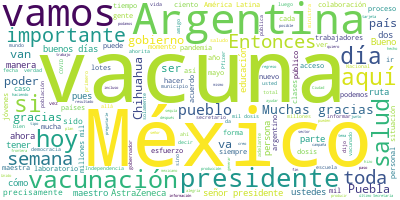

Source data for this figure (header and first rows):
Participante, Texto, Sentimiento, Palabras, Dia, Mes, Anio
PRESIDENTE ANDRES MANUEL LOPEZ OBRADOR, Buenos días., 0.0, 2, 25, 05, 2021
PRESIDENTE ANDRES MANUEL LOPEZ OBRADOR, Bueno, vamos a comenzar la mañanera de h…, 0.0, 35, 25, 05, 2021
PRESIDENTE ANDRES MANUEL LOPEZ OBRADOR, Ustedes saben que hay una estrecha relac…, 0.0, 42, 25, 05, 2021
PRESIDENTE ANDRES MANUEL LOPEZ OBRADOR, Estamos produciendo la vacuna AstraZenec…, 0.0, 81, 25, 05, 2021
PRESIDENTE ANDRES MANUEL LOPEZ OBRADOR, Vamos también a darle la bienvenida a la…, 0.0, 55, 25, 05, 2021
PRESIDENTE ANDRES MANUEL LOPEZ OBRADOR, Bueno, pues comenzamos, nos informa el d…, 0.0, 9, 25, 05, 2021
JORGE ALCOCER VARELA, Con su permiso, señor presidente., 0.0, 5, 25, 05, 2021
JORGE ALCOCER VARELA, Muy buenos días a todas y a todos ustede…, 0.0, 9, 25, 05, 2021
JORGE ALCOCER VARELA, Sabemos que es mejor prevenir que curar.…, 0.0, 44, 25, 05, 2021
JORGE ALCOCER VARELA, Hoy tenemos, como ya señaló el señor pre…, 0.0, 83, 25, 05, 2021
JORGE ALCOCER VARELA, En forma directa, en el Pulso de la Salu…, 0.0, 69, 25, 05, 2021
JORGE ALCOCER VARELA, También de importancia federal para todo…, 0.0, 33, 25, 05, 2021
HUGO LOPEZ-GATELL RAMIREZ, Con su permiso, presidente. Muy buenos d…, 0.0, 7, 25, 05, 2021
HUGO LOPEZ-GATELL RAMIREZ, Ministra, amiga, secretarios, asesora, s…, 0.0, 19, 25, 05, 2021
HUGO LOPEZ-GATELL RAMIREZ, De manera muy sintética voy a comentar e…, 0.0, 69, 25, 05, 2021
HUGO LOPEZ-GATELL RAMIREZ, En este momento vivimos la semana 21 del…, 0.0, 43, 25, 05, 2021
HUGO LOPEZ-GATELL RAMIREZ, Esta reducción lleva ya 19 semanas conse…, 0.0, 57, 25, 05, 2021
HUGO LOPEZ-GATELL RAMIREZ, En este momento, si nos comparamos con l…, 0.0, 59, 25, 05, 2021
HUGO LOPEZ-GATELL RAMIREZ, La siguiente diapositiva lo que nos mues…, 0.0, 64, 25, 05, 2021
HUGO LOPEZ-GATELL RAMIREZ, Ahora bien, respecto a la vacunación vam…, 0.0, 68, 25, 05, 2021
HUGO LOPEZ-GATELL RAMIREZ, Terminamos una parte muy importante en l…, 0.0, 42, 25, 05, 2021
HUGO LOPEZ-GATELL RAMIREZ, Ahora vamos a empezar, hoy precisamente …, 0.0, 43, 25, 05, 2021
HUGO LOPEZ-GATELL RAMIREZ, En forma acumulativa, casi 27 millones d…, 0.0, 91, 25, 05, 2021
HUGO LOPEZ-GATELL RAMIREZ, Treinta seis por ciento de los esquemas …, 0.0, 56, 25, 05, 2021
HUGO LOPEZ-GATELL RAMIREZ, Casi para terminar, vemos lo que se ha r…, 0.0, 27, 25, 05, 2021
HUGO LOPEZ-GATELL RAMIREZ, Pfizer-BioNTech, que tiene abastecimient…, 0.0, 16, 25, 05, 2021
HUGO LOPEZ-GATELL RAMIREZ, AstraZeneca, que es parte de este import…, 0.0, 19, 25, 05, 2021
HUGO LOPEZ-GATELL RAMIREZ, También Sinovac, Sputnik V, que cabe men…, 0.0, 77, 25, 05, 2021
HUGO LOPEZ-GATELL RAMIREZ, Y, finalmente, la vacuna CanSino, vacuna…, 0.0, 24, 25, 05, 2021
HUGO LOPEZ-GATELL RAMIREZ, La última imagen nos muestra el calendar…, 0.0, 84, 25, 05, 2021
HUGO LOPEZ-GATELL RAMIREZ, Esto es todo, presidente., 0.0, 4, 25, 05, 2021
PRESIDENTE ANDRES MANUEL LOPEZ OBRADOR, Alejandro y luego Marcelo., 0.0, 4, 25, 05, 2021
ALEJANDRO SVARCH PEREZ, Con su permiso, señor presidente., 0.0, 5, 25, 05, 2021
ALEJANDRO SVARCH PEREZ, Secretario, canciller, subsecretario, mi…, 0.0, 11, 25, 05, 2021
ALEJANDRO SVARCH PEREZ, A continuación, vamos a presentar a todo…, 0.0, 16, 25, 05, 2021
ALEJANDRO SVARCH PEREZ, Es importante recordar que este proceso …, 0.0, 23, 25, 05, 2021
ALEJANDRO SVARCH PEREZ, Aquí podemos visualizar la vida del proc…, 0.0, 44, 25, 05, 2021
ALEJANDRO SVARCH PEREZ, El siguiente paso es el muestreo de los …, 0.0, 54, 25, 05, 2021
ALEJANDRO SVARCH PEREZ, Esos lotes van a dos laboratorios: a nue…, 0.0, 27, 25, 05, 2021
ALEJANDRO SVARCH PEREZ, Se hacen 15 pruebas, incluyendo la prueb…, 0.0, 64, 25, 05, 2021
ALEJANDRO SVARCH PEREZ, Como pueden ver, esto es el espectro de …, 0.0, 28, 25, 05, 2021
ALEJANDRO SVARCH PEREZ, Como ustedes pueden ver, son pruebas alt…, 0.0, 45, 25, 05, 2021
ALEJANDRO SVARCH PEREZ, Todos los resultados para los primeros c…, 0.0, 23, 25, 05, 2021
ALEJANDRO SVARCH PEREZ, Aquí vemos el calendario. Tengo el alto …, 0.0, 36, 25, 05, 2021
ALEJANDRO SVARCH PEREZ, Asimismo, podemos ver los lotes en azule…, 0.0, 53, 25, 05, 2021
ALEJANDRO SVARCH PEREZ, Muchas gracias., 0.0, 2, 25, 05, 2021
MARCELO EBRARD CASAUBON, Bueno, muy buenos días, amigas, amigos., 0.0, 6, 25, 05, 2021
MARCELO EBRARD CASAUBON, Quiero darles la muy especial bienvenida…, 0.0, 57, 25, 05, 2021
MARCELO EBRARD CASAUBON, Carla, Cecilia, muchas gracias; embajado…, 0.0, 18, 25, 05, 2021
MARCELO EBRARD CASAUBON, Me piden que fuera breve, lo haré así., 0.0, 8, 25, 05, 2021
MARCELO EBRARD CASAUBON, ¿Dónde estamos esta semana?, ¿cuáles son…, 0.0, 9, 25, 05, 2021
MARCELO EBRARD CASAUBON, Ya se dijo aquí, total de vacunas: 34.2 …, 0.0, 18, 25, 05, 2021
MARCELO EBRARD CASAUBON, Vamos a cerrar el mes de mayo con 40 mil…, 0.0, 59, 25, 05, 2021
MARCELO EBRARD CASAUBON, Hay 12 países sin vacunas en el mundo. H…, 0.0, 70, 25, 05, 2021
MARCELO EBRARD CASAUBON, Al 24 de mayo, como ya lo dijo aquí el d…, 0.0, 41, 25, 05, 2021
MARCELO EBRARD CASAUBON, Este es el balance de lo que mencioné ah…, 0.0, 104, 25, 05, 2021
MARCELO EBRARD CASAUBON, ¿Qué vamos a tener esta semana?, 0.0, 6, 25, 05, 2021
MARCELO EBRARD CASAUBON, Ya confirmados, bueno, 25 de mayo Pfizer…, 0.0, 74, 25, 05, 2021
MARCELO EBRARD CASAUBON, Bueno, soy breve porque van a hablar los…, 0.0, 9, 25, 05, 2021
MARCELO EBRARD CASAUBON, ¿Por qué es importante lo que hoy nos co…, 0.0, 45, 25, 05, 2021
... 270 more rows
